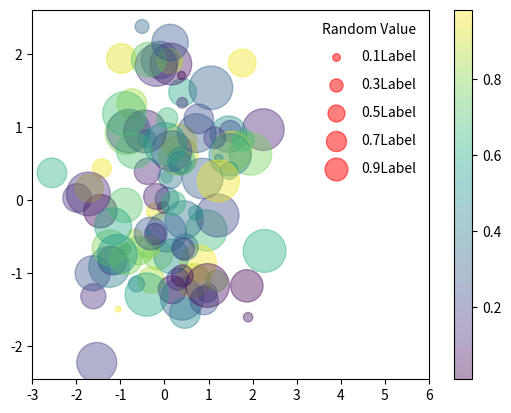

This chart was generated by the following Python code:
import matplotlib.pyplot as plt
import numpy as np

# scatter⽤来画散点图
# 我们将在后⾯章节中讲述
rng = np.random.RandomState(0)
x = rng.randn(100)
y = rng.randn(100)
colors = rng.rand(100)
sizes = 1000 * rng.rand(100)

# 设定横轴坐标的范围
plt.xlim(-3, 6)

# 画散点图 cmap
plt.scatter(x, y, c=colors, s=sizes, alpha=0.4, cmap='viridis')

# 显示颜⾊条
plt.colorbar()

# 画图例散点图
for a in [0.1, 0.3, 0.5, 0.7, 0.9]:
    plt.scatter([], [], c='red', alpha=0.5, s=a * 300, label="{}Label".format(a))
    # 画图例⽂字
    plt.legend(scatterpoints=1, frameon=False, labelspacing=1, title='Random Value')

plt.show()
